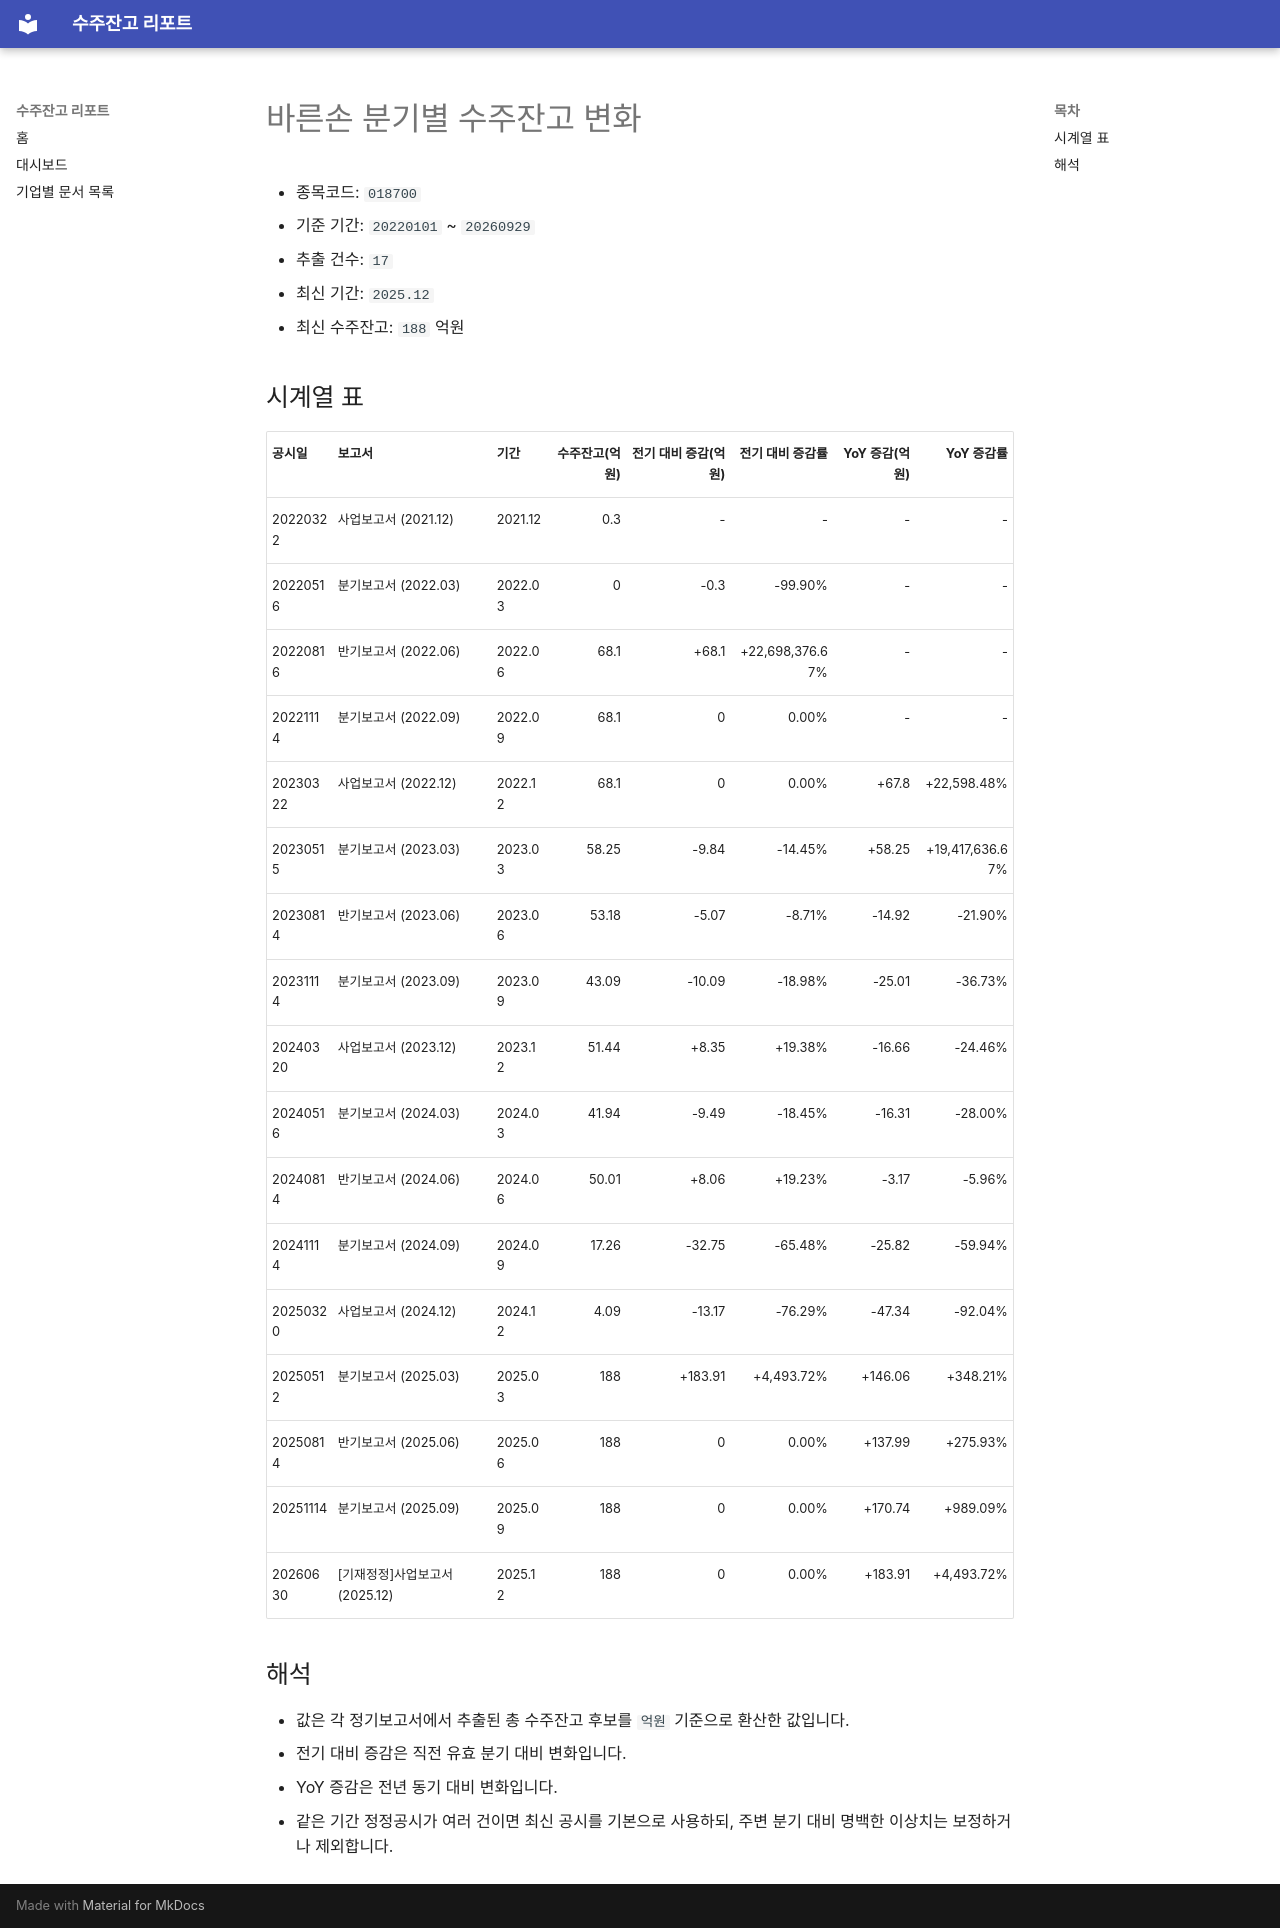

repository: agent-jaden/order-backlog-dashboard · page: companies/바른손_수주잔고(018700)/index.html · generator: mkdocs

# 바른손 분기별 수주잔고 변화

- 종목코드: `018700`
- 기준 기간: `20220101` ~ `20260929`
- 추출 건수: `17`
- 최신 기간: `2025.12`
- 최신 수주잔고: `188` 억원

## 시계열 표

| 공시일 | 보고서 | 기간 | 수주잔고(억원) | 전기 대비 증감(억원) | 전기 대비 증감률 | YoY 증감(억원) | YoY 증감률 |
| --- | --- | --- | ---: | ---: | ---: | ---: | ---: |
| 20220322 | 사업보고서 (2021.12) | 2021.12 | 0.3 | - | - | - | - |
| 20220516 | 분기보고서 (2022.03) | 2022.03 | 0 | -0.3 | -99.90% | - | - |
| 20220816 | 반기보고서 (2022.06) | 2022.06 | 68.1 | +68.1 | +22,698,376.67% | - | - |
| 20221114 | 분기보고서 (2022.09) | 2022.09 | 68.1 | 0 | 0.00% | - | - |
| 20230322 | 사업보고서 (2022.12) | 2022.12 | 68.1 | 0 | 0.00% | +67.8 | +22,598.48% |
| 20230515 | 분기보고서 (2023.03) | 2023.03 | 58.25 | -9.84 | -14.45% | +58.25 | +19,417,636.67% |
| 20230814 | 반기보고서 (2023.06) | 2023.06 | 53.18 | -5.07 | -8.71% | -14.92 | -21.90% |
| 20231114 | 분기보고서 (2023.09) | 2023.09 | 43.09 | -10.09 | -18.98% | -25.01 | -36.73% |
| 20240320 | 사업보고서 (2023.12) | 2023.12 | 51.44 | +8.35 | +19.38% | -16.66 | -24.46% |
| 20240516 | 분기보고서 (2024.03) | 2024.03 | 41.94 | -9.49 | -18.45% | -16.31 | -28.00% |
| 20240814 | 반기보고서 (2024.06) | 2024.06 | 50.01 | +8.06 | +19.23% | -3.17 | -5.96% |
| 20241114 | 분기보고서 (2024.09) | 2024.09 | 17.26 | -32.75 | -65.48% | -25.82 | -59.94% |
| 20250320 | 사업보고서 (2024.12) | 2024.12 | 4.09 | -13.17 | -76.29% | -47.34 | -92.04% |
| 20250512 | 분기보고서 (2025.03) | 2025.03 | 188 | +183.91 | +4,493.72% | +146.06 | +348.21% |
| 20250814 | 반기보고서 (2025.06) | 2025.06 | 188 | 0 | 0.00% | +137.99 | +275.93% |
| 20251114 | 분기보고서 (2025.09) | 2025.09 | 188 | 0 | 0.00% | +170.74 | +989.09% |
| 20260630 | [기재정정]사업보고서 (2025.12) | 2025.12 | 188 | 0 | 0.00% | +183.91 | +4,493.72% |

## 해석

- 값은 각 정기보고서에서 추출된 총 수주잔고 후보를 `억원` 기준으로 환산한 값입니다.
- 전기 대비 증감은 직전 유효 분기 대비 변화입니다.
- YoY 증감은 전년 동기 대비 변화입니다.
- 같은 기간 정정공시가 여러 건이면 최신 공시를 기본으로 사용하되, 주변 분기 대비 명백한 이상치는 보정하거나 제외합니다.
